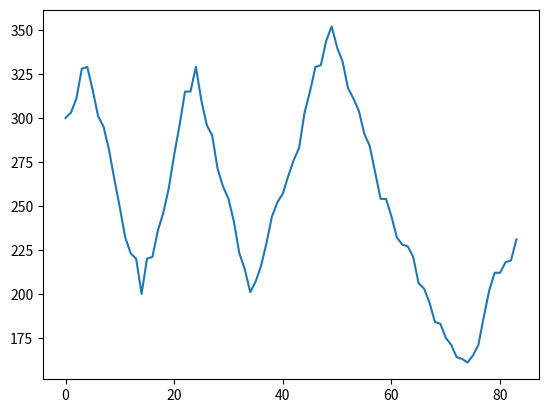

This figure's Python source:
# CMSR Sample Data Generation

# Grayson Was here!

# Import libraries
import json
import random
import matplotlib.pyplot as plt
import math

# Randomize a long array of 'data' between 0 and 1023
# Somewhat 'continuous'
# Generating Random numbers
# How are we going to make that somewhat continuous?

# random direction
def Direction():
  	return bool(random.getrandbits(1))
    

def GenerateData(datalist,start,amount,maxstepsize):
    cont = 5
    #cont maintains a direction for 5 data points
    positive = True
    #we start in the positive direction
    for i in range(amount):
        if cont > 0:
            delta = random.randint(0,100)/100 * maxstepsize
            if positive: 
                start += delta
            else:
                start -= delta 
            datalist.append(math.trunc(start))
            cont -= 1
        else:
            positive = Direction()
            cont += 5
  
datalist = []
GenerateData(datalist,300,100,20)
plt.plot(datalist)
plt.show()


#area of a trapezoid
def integral(firstPoint, secondPoint, stepSize):
    area = ((firstPoint + secondPoint)  * stepSize) / 2
    return area

#coulomb counting using sample data
def coulombCounting(datalist):
    coulombs = 0
    for i in range(len(datalist) - 1):
        coulombs += integral(datalist[i], datalist[i + 1], 1)
    return coulombs


# save that array of 'data' to a file
# how to save an array of 'data' to a file that is easily accessible

# Writes data from "data" list to json file named RandomData.txt
'''
def writeDataToFile(data):
  with open('RandomData.txt', 'w') as outfile:
      json.dump(data, outfile)

# for accessing data from json file
def accessData():
  with open('RandomData.txt') as json_file:
    data = json.load(json_file)
    for p in data:
        # do something to data
'''
